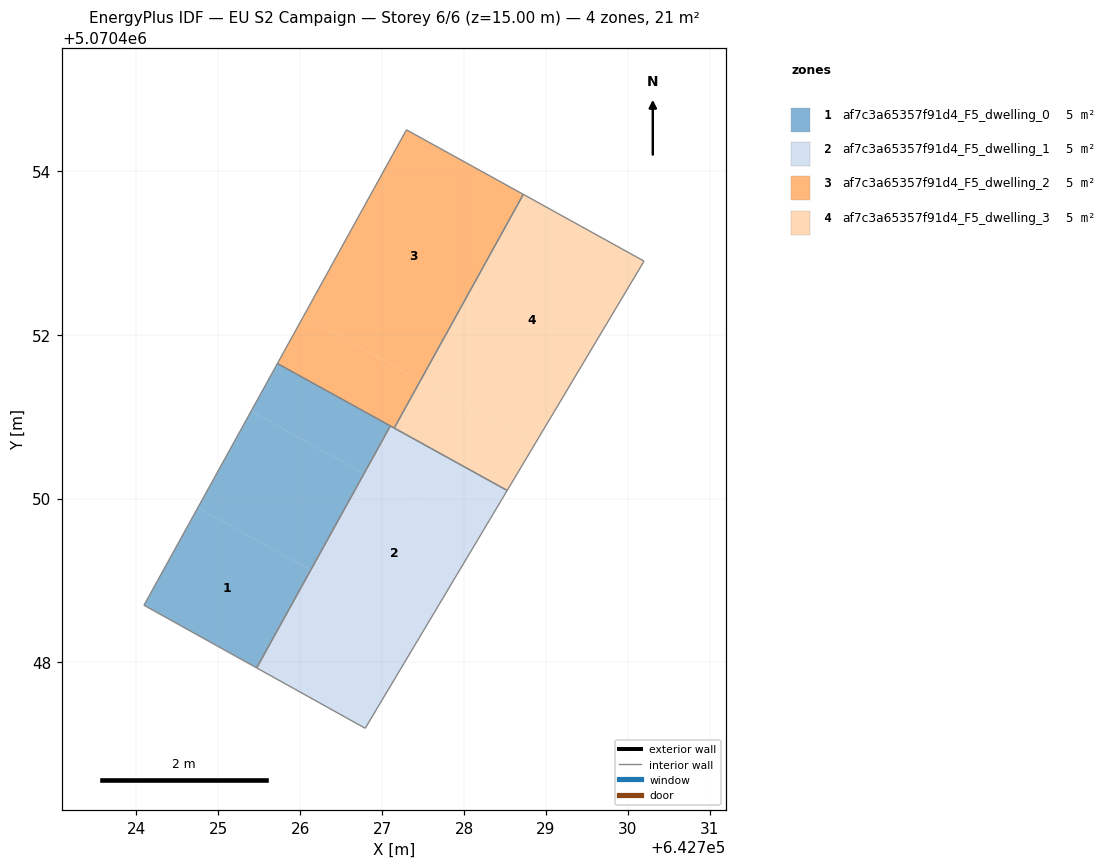
=== STOREY PLAN SPEC (per zone: floor XY polygon, exterior-wall plan segments, windows/doors) ===
zone 1: af7c3a65357f91d4_F5_dwelling_0  (5.3 m²)
  floor: (642725.47, 5070447.93) (642726.13, 5070449.13) (642724.75, 5070449.89) (642724.09, 5070448.70)
  floor: (642726.13, 5070449.13) (642726.78, 5070450.30) (642725.40, 5070451.07) (642724.75, 5070449.89)
  floor: (642726.78, 5070450.30) (642727.10, 5070450.89) (642725.72, 5070451.65) (642725.40, 5070451.07)
  interior walls: 4
zone 2: af7c3a65357f91d4_F5_dwelling_1  (5.3 m²)
  floor: (642726.79, 5070447.20) (642727.50, 5070448.37) (642726.13, 5070449.13) (642725.47, 5070447.93)
  floor: (642727.50, 5070448.37) (642728.19, 5070449.53) (642726.78, 5070450.30) (642726.13, 5070449.13)
  floor: (642726.79, 5070447.20) (642728.53, 5070450.10) (642727.10, 5070450.89) (642726.13, 5070449.13) (642726.78, 5070450.30) (642728.19, 5070449.53)
  interior walls: 4
zone 3: af7c3a65357f91d4_F5_dwelling_2  (5.3 m²)
  floor: (642727.47, 5070451.44) (642728.72, 5070453.71) (642727.30, 5070454.50) (642726.04, 5070452.23)
  floor: (642727.15, 5070450.86) (642727.47, 5070451.44) (642726.04, 5070452.23) (642725.72, 5070451.65)
  interior walls: 4
zone 4: af7c3a65357f91d4_F5_dwelling_3  (5.3 m²)
  floor: (642728.87, 5070450.67) (642730.20, 5070452.90) (642728.73, 5070453.71) (642727.47, 5070451.44)
  floor: (642728.53, 5070450.10) (642728.87, 5070450.67) (642727.47, 5070451.44) (642727.15, 5070450.86)
  interior walls: 4

=== DERIVED (storey summary) ===
Building: EU S2 Campaign
Storey: 6 of 6  (floor level z = 15.00 m)
Storey gross floor area: 21.2 m²
Zones on this storey: 4
  - af7c3a65357f91d4_F5_dwelling_0: floor 5.3 m²
  - af7c3a65357f91d4_F5_dwelling_1: floor 5.3 m²
  - af7c3a65357f91d4_F5_dwelling_2: floor 5.3 m²
  - af7c3a65357f91d4_F5_dwelling_3: floor 5.3 m²
Zone adjacency (shared interzone walls):
  - af7c3a65357f91d4_F5_dwelling_0 ↔ af7c3a65357f91d4_F5_dwelling_1
  - af7c3a65357f91d4_F5_dwelling_2 ↔ af7c3a65357f91d4_F5_dwelling_3